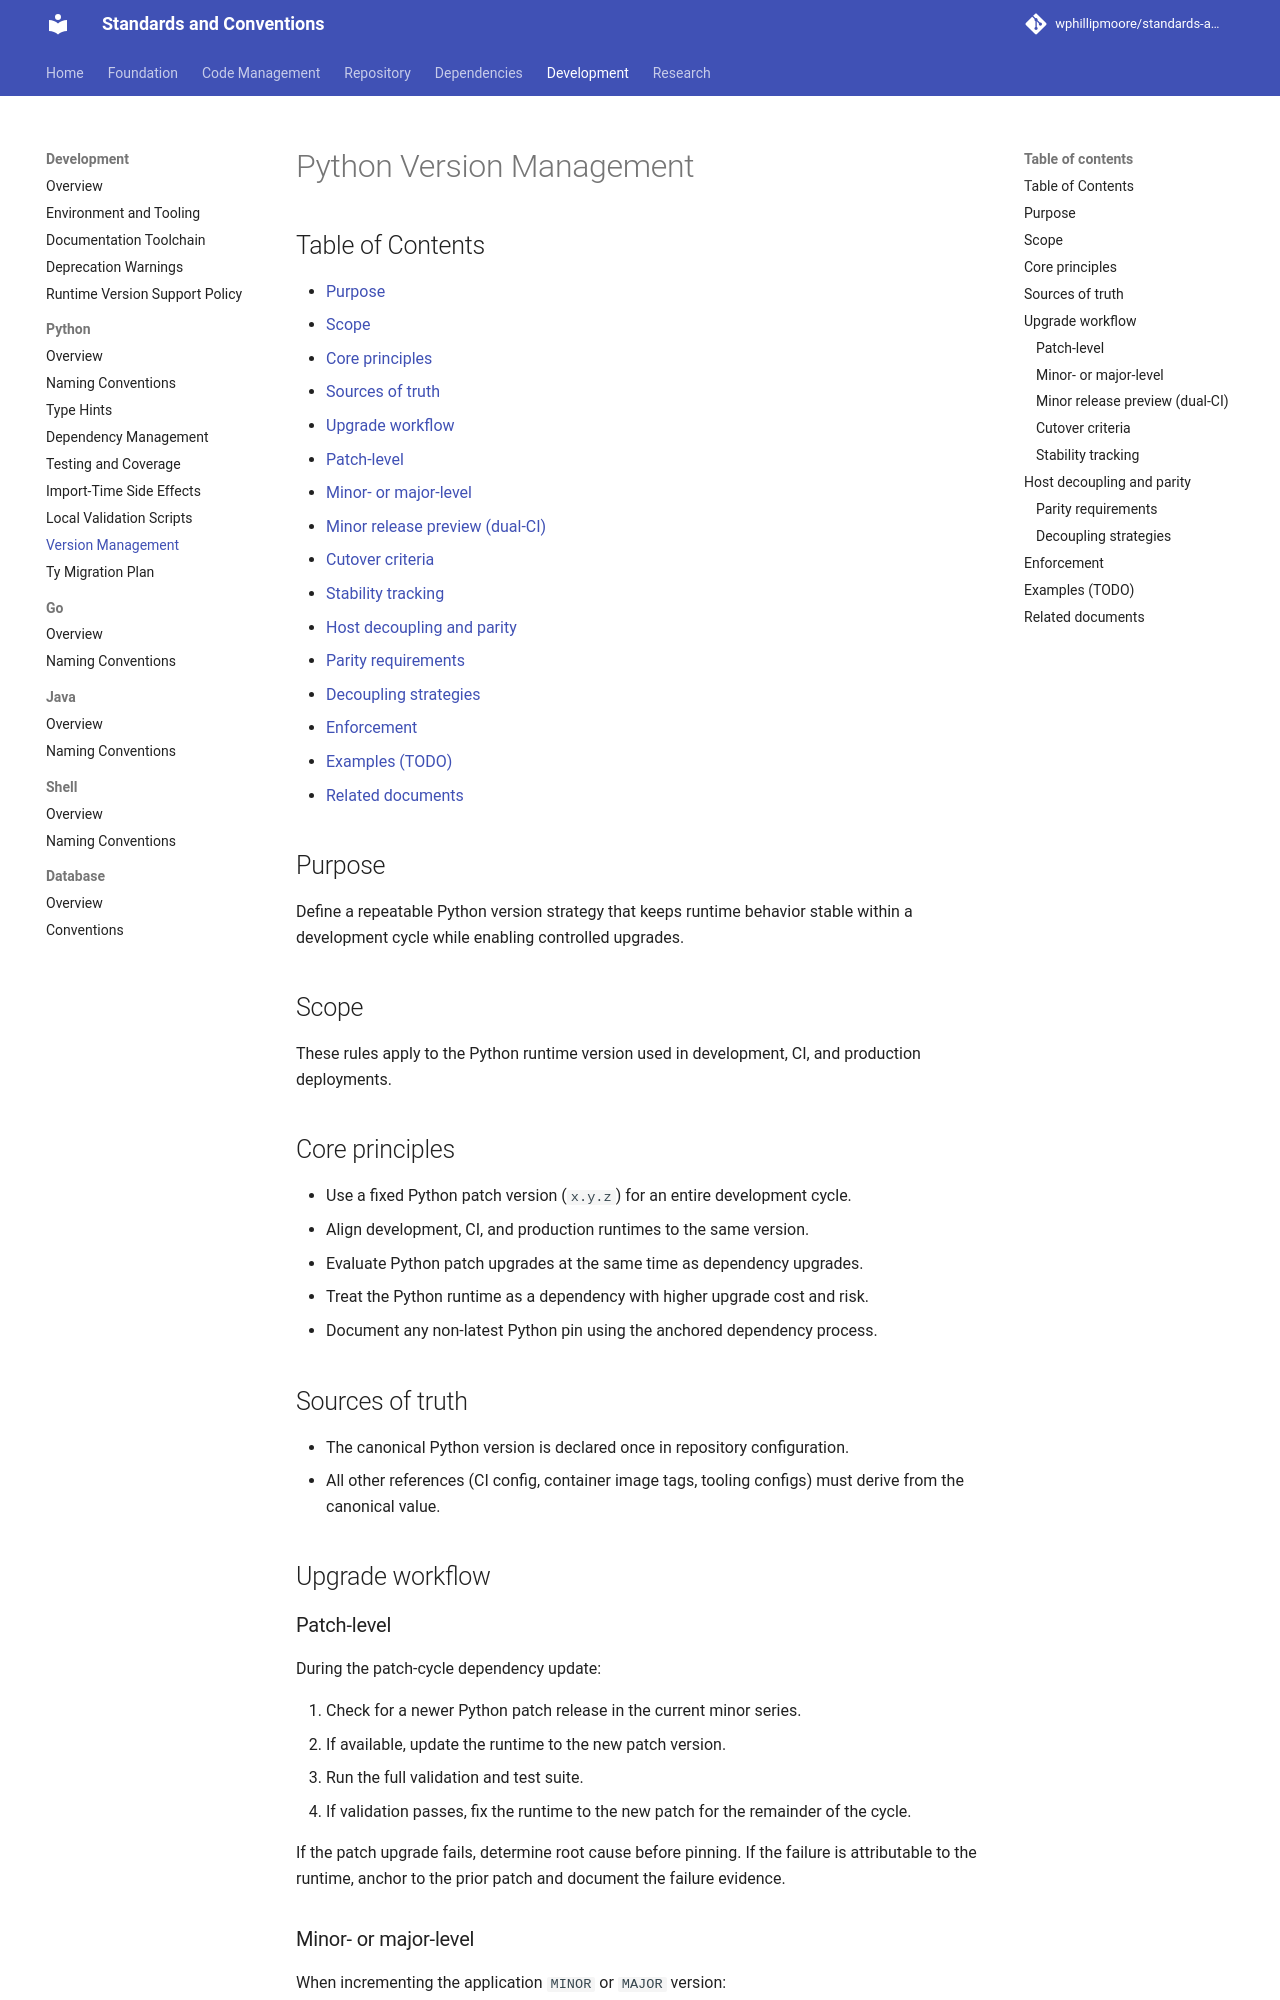

repository: wphillipmoore/standards-and-conventions · page: development/python/version-management/index.html · generator: mkdocs

# Python Version Management

## Purpose

Define a repeatable Python version strategy that keeps runtime behavior stable
within a development cycle while enabling controlled upgrades.

## Scope

These rules apply to the Python runtime version used in development, CI, and
production deployments.

## Core principles

- Use a fixed Python patch version (`x.y.z`) for an entire development cycle.
- Align development, CI, and production runtimes to the same version.
- Evaluate Python patch upgrades at the same time as dependency upgrades.
- Treat the Python runtime as a dependency with higher upgrade cost and risk.
- Document any non-latest Python pin using the anchored dependency process.

## Sources of truth

- The canonical Python version is declared once in repository configuration.
- All other references (CI config, container image tags, tooling configs) must
  derive from the canonical value.

## Upgrade workflow

### Patch-level

During the patch-cycle dependency update:

1. Check for a newer Python patch release in the current minor series.
2. If available, update the runtime to the new patch version.
3. Run the full validation and test suite.
4. If validation passes, fix the runtime to the new patch for the remainder of
   the cycle.

If the patch upgrade fails, determine root cause before pinning. If the failure
is attributable to the runtime, anchor to the prior patch and document the
failure evidence.

### Minor- or major-level

When incrementing the application `MINOR` or `MAJOR` version:

1. Perform the patch-level workflow.
2. Evaluate whether upgrading the Python minor or major version is required or
   beneficial for the next cycle.
3. If a runtime upgrade is attempted, test each candidate version individually
   before combining with other changes.
